Run: headless pygame with SDL's dummy video driver; simulated clock (each Clock.tick advances the game by its frame time, no real sleeping); random seed 0; keys injected as events and as key.get_pressed() state; no mouse input.
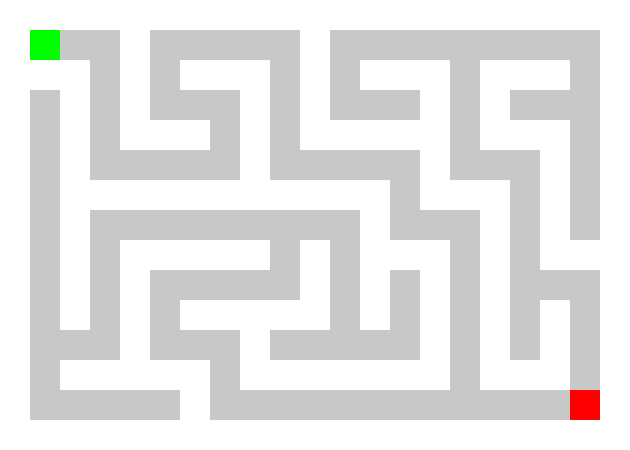
Frame 1 of 4 · flips 1–60 · no input
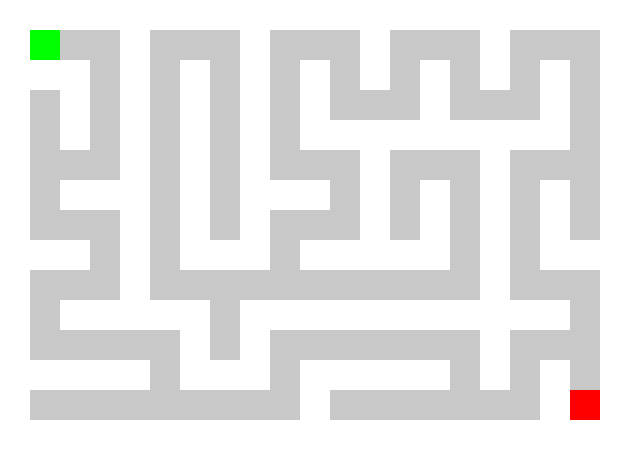
Frame 2 of 4 · flips 61–180 · tapped SPACE, RETURN · held RIGHT (→), D
Frame 3 of 4 · flips 181–300 · held DOWN (↓), S · screen unchanged from frame 2, image omitted
Frame 4 of 4 · flips 301–420 · held LEFT (←), A, UP (↑), W · screen unchanged from frame 3, image omitted

The pygame program that drew these frames:

import pygame
import sys
import random

# 初始化
pygame.init()
WIDTH, HEIGHT = 600, 400
screen = pygame.display.set_mode((WIDTH, HEIGHT))
pygame.display.set_caption("白色小圆点移动")

# 圆点属性
x, y = WIDTH // 2, HEIGHT // 2
radius = 10
speed = 5

clock = pygame.time.Clock()

# 迷宫参数设置
CELL_SIZE = 30  # 每个单元格大小
MAZE_WIDTH = 21  # 迷宫宽度（建议为奇数）
MAZE_HEIGHT = 15  # 迷宫高度（建议为奇数）
SCREEN_WIDTH = CELL_SIZE * MAZE_WIDTH
SCREEN_HEIGHT = CELL_SIZE * MAZE_HEIGHT

# 颜色定义
BACKGROUND = (200, 200, 200)  # 淡灰色背景
WALL = (255, 255, 255)        # 白色墙线
START = (0, 255, 0)           # 起点绿色
END = (255, 0, 0)             # 终点红色

# 创建屏幕
screen = pygame.display.set_mode((SCREEN_WIDTH, SCREEN_HEIGHT))
pygame.display.set_caption("随机迷宫生成器")

# 确保随机数生成器每次运行时生成不同的随机序列
random.seed()

def generate_maze(width, height):
    """使用深度优先算法生成随机迷宫"""
    # 初始化迷宫：1为墙，0为通路
    maze = [[1 for _ in range(width)] for _ in range(height)]
    
    # 起点设置在左上角(1,1)
    start_x, start_y = 1, 1
    maze[start_y][start_x] = 0
    
    # 栈用于深度优先搜索
    stack = [(start_x, start_y)]
    
    # 方向：右、左、下、上
    directions = [(2, 0), (-2, 0), (0, 2), (0, -2)]
    
    while stack:
        x, y = stack[-1]
        neighbors = []
        
        # 检查所有可能的邻居
        for dx, dy in directions:
            nx, ny = x + dx, y + dy
            if 1 <= nx < width - 1 and 1 <= ny < height - 1 and maze[ny][nx] == 1:
                neighbors.append((nx, ny))
        
        if neighbors:
            # 随机选择一个邻居
            nx, ny = random.choice(neighbors)
            # 将当前单元格与邻居之间的墙打通
            maze[(y + ny) // 2][(x + nx) // 2] = 0
            # 标记邻居为通路
            maze[ny][nx] = 0
            # 将邻居加入栈
            stack.append((nx, ny))
        else:
            # 回溯
            stack.pop()
    
    # 设置终点在右下角
    end_x, end_y = width - 2, height - 2
    maze[end_y][end_x] = 0
    
    return maze, (start_x, start_y), (end_x, end_y)

def draw_maze(maze, start, end):
    """绘制迷宫"""
    screen.fill(BACKGROUND)
    
    for y in range(MAZE_HEIGHT):
        for x in range(MAZE_WIDTH):
            if maze[y][x] == 1:
                # 绘制墙
                rect = pygame.Rect(
                    x * CELL_SIZE, 
                    y * CELL_SIZE, 
                    CELL_SIZE, 
                    CELL_SIZE
                )
                pygame.draw.rect(screen, WALL, rect)
    
    # 绘制起点
    sx, sy = start
    start_rect = pygame.Rect(
        sx * CELL_SIZE, 
        sy * CELL_SIZE, 
        CELL_SIZE, 
        CELL_SIZE
    )
    pygame.draw.rect(screen, START, start_rect)
    
    # 绘制终点
    ex, ey = end
    end_rect = pygame.Rect(
        ex * CELL_SIZE, 
        ey * CELL_SIZE, 
        CELL_SIZE, 
        CELL_SIZE
    )
    pygame.draw.rect(screen, END, end_rect)
    
    pygame.display.flip()

# 生成静态像素块背景
def generate_static_pixel_background(width, height, block_size):
    background = []
    for i in range(0, height, block_size):
        row = []
        for j in range(0, width, block_size):
            color = (
                random.randint(0, 255),  # 随机红色分量
                random.randint(0, 255),  # 随机绿色分量
                random.randint(0, 255)   # 随机蓝色分量
            )
            row.append((j, i, block_size, block_size, color))
        background.append(row)
    return background

def draw_static_pixel_background(surface, background):
    for row in background:
        for block in row:
            x, y, block_width, block_height, color = block
            pygame.draw.rect(surface, color, (x, y, block_width, block_height))

# 创建静态背景
static_background = generate_static_pixel_background(WIDTH, HEIGHT, 20)

def main():
    clock = pygame.time.Clock()
    # 生成迷宫
    maze, start, end = generate_maze(MAZE_WIDTH, MAZE_HEIGHT)
    
    running = True
    while running:
        for event in pygame.event.get():
            if event.type == pygame.QUIT:
                running = False
            # 按空格键重新生成迷宫
            elif event.type == pygame.KEYDOWN:
                if event.key == pygame.K_SPACE:
                    maze, start, end = generate_maze(MAZE_WIDTH, MAZE_HEIGHT)
        
        draw_static_pixel_background(screen, static_background)  # 使用静态像素块背景
        pygame.draw.circle(screen, (255, 255, 255), (x, y), radius)  # 白色圆点
        draw_maze(maze, start, end)
        clock.tick(30)
    
    pygame.quit()
    sys.exit()

if __name__ == "__main__":
    main()
